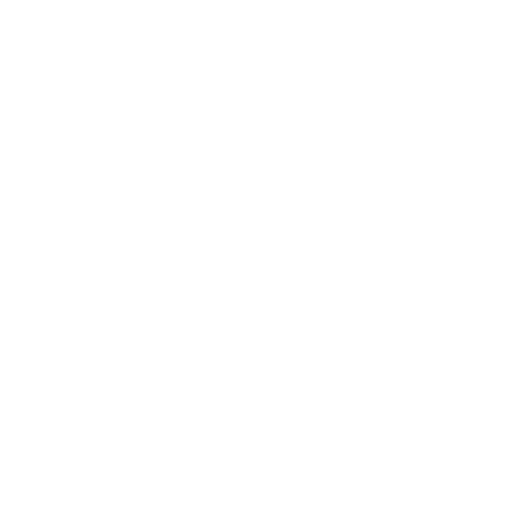
t = 0.00 s
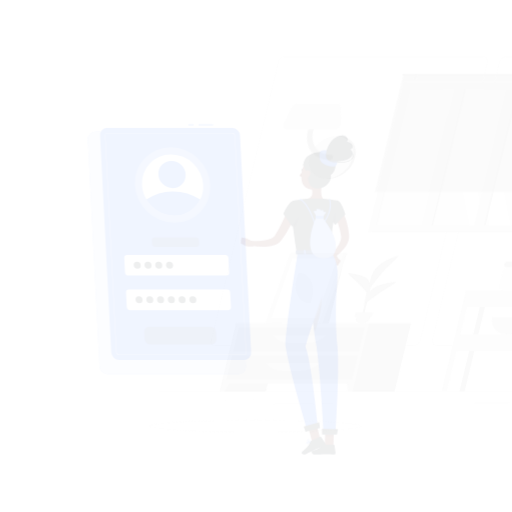
t = 0.15 s
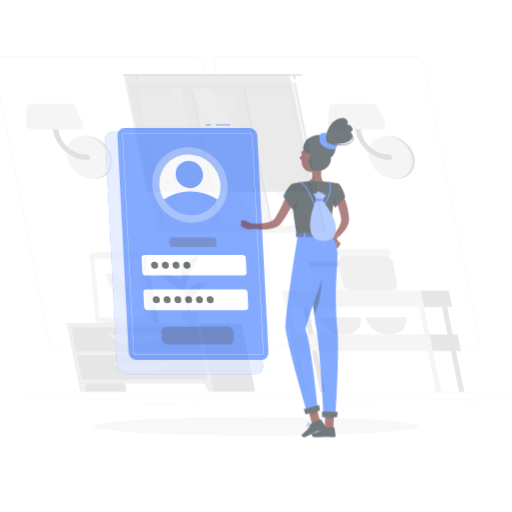
t = 0.45 s
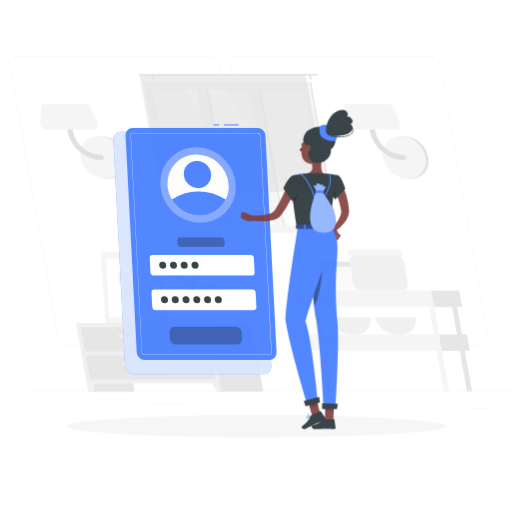
t = 0.60 s
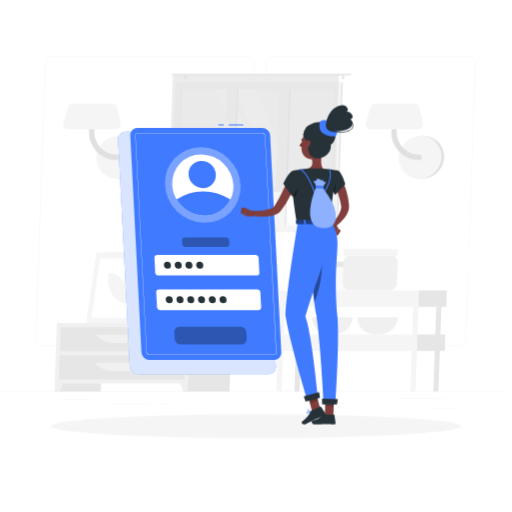
t = 0.80 s
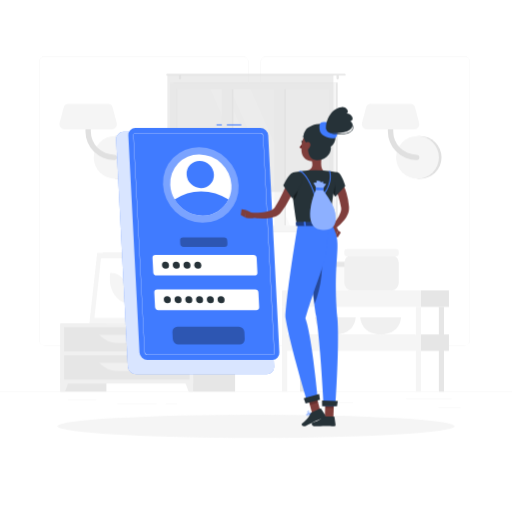
t = 1.00 s

The animated SVG that drew these frames (rendered in a browser with its animation timeline set to each time). Animation: 4 CSS @keyframes rules; one cycle of 1.00 s.

<svg class="animated" id="freepik_stories-login" xmlns="http://www.w3.org/2000/svg" viewBox="0 0 500 500" version="1.1" xmlns:xlink="http://www.w3.org/1999/xlink" xmlns:svgjs="http://svgjs.com/svgjs"><style>svg#freepik_stories-login:not(.animated) .animable {opacity: 0;}svg#freepik_stories-login.animated #freepik--background-complete--inject-65 {animation: 1s 1 forwards cubic-bezier(.36,-0.01,.5,1.38) lightSpeedRight;animation-delay: 0s;}svg#freepik_stories-login.animated #freepik--Shadow--inject-65 {animation: 1s 1 forwards cubic-bezier(.36,-0.01,.5,1.38) zoomIn;animation-delay: 0s;}svg#freepik_stories-login.animated #freepik--Login--inject-65 {animation: 1s 1 forwards cubic-bezier(.36,-0.01,.5,1.38) slideLeft;animation-delay: 0s;}svg#freepik_stories-login.animated #freepik--Character--inject-65 {animation: 1s 1 forwards cubic-bezier(.36,-0.01,.5,1.38) slideUp;animation-delay: 0s;}            @keyframes lightSpeedRight {              from {                transform: translate3d(50%, 0, 0) skewX(-20deg);                opacity: 0;              }              60% {                transform: skewX(10deg);                opacity: 1;              }              80% {                transform: skewX(-2deg);              }              to {                opacity: 1;                transform: translate3d(0, 0, 0);              }            }                    @keyframes zoomIn {                0% {                    opacity: 0;                    transform: scale(0.5);                }                100% {                    opacity: 1;                    transform: scale(1);                }            }                    @keyframes slideLeft {                0% {                    opacity: 0;                    transform: translateX(-30px);                }                100% {                    opacity: 1;                    transform: translateX(0);                }            }                    @keyframes slideUp {                0% {                    opacity: 0;                    transform: translateY(30px);                }                100% {                    opacity: 1;                    transform: inherit;                }            }        </style><g id="freepik--background-complete--inject-65" class="animable" style="transform-origin: 250px 226.87px;"><rect y="382.4" width="500" height="0.25" style="fill: rgb(235, 235, 235); transform-origin: 250px 382.525px;" id="elqw1n5pb4368" class="animable"></rect><rect x="428.22" y="398.49" width="21.68" height="0.25" style="fill: rgb(235, 235, 235); transform-origin: 439.06px 398.615px;" id="eli3zgngyhjd" class="animable"></rect><rect x="310.56" y="393.31" width="34.11" height="0.25" style="fill: rgb(235, 235, 235); transform-origin: 327.615px 393.435px;" id="el3bb0f9y34hy" class="animable"></rect><rect x="396.59" y="389.21" width="44.53" height="0.25" style="fill: rgb(235, 235, 235); transform-origin: 418.855px 389.335px;" id="elqdyh0jkvuf" class="animable"></rect><rect x="161.88" y="394.25" width="11.14" height="0.25" style="fill: rgb(235, 235, 235); transform-origin: 167.45px 394.375px;" id="eleogeettcwr" class="animable"></rect><rect x="114.58" y="394.25" width="38.39" height="0.25" style="fill: rgb(235, 235, 235); transform-origin: 133.775px 394.375px;" id="elrgeil92r82" class="animable"></rect><rect x="66.31" y="390.03" width="27.7" height="0.25" style="fill: rgb(235, 235, 235); transform-origin: 80.16px 390.155px;" id="el0bsl66q7zeuh" class="animable"></rect><path d="M237,337.8H43.91a5.71,5.71,0,0,1-5.7-5.71V60.66A5.71,5.71,0,0,1,43.91,55H237a5.71,5.71,0,0,1,5.71,5.71V332.09A5.71,5.71,0,0,1,237,337.8ZM43.91,55.2a5.46,5.46,0,0,0-5.45,5.46V332.09a5.46,5.46,0,0,0,5.45,5.46H237a5.47,5.47,0,0,0,5.46-5.46V60.66A5.47,5.47,0,0,0,237,55.2Z" style="fill: rgb(235, 235, 235); transform-origin: 140.46px 196.4px;" id="el3doffidsj4k" class="animable"></path><path d="M453.31,337.8H260.21a5.72,5.72,0,0,1-5.71-5.71V60.66A5.72,5.72,0,0,1,260.21,55h193.1A5.71,5.71,0,0,1,459,60.66V332.09A5.71,5.71,0,0,1,453.31,337.8ZM260.21,55.2a5.47,5.47,0,0,0-5.46,5.46V332.09a5.47,5.47,0,0,0,5.46,5.46h193.1a5.47,5.47,0,0,0,5.46-5.46V60.66a5.47,5.47,0,0,0-5.46-5.46Z" style="fill: rgb(235, 235, 235); transform-origin: 356.75px 196.4px;" id="el082eta8i22e9" class="animable"></path><path d="M115,174.63a20.91,20.91,0,0,0,0-41.82h-2.57v41.82Z" style="fill: rgb(224, 224, 224); transform-origin: 124.17px 153.72px;" id="eltnt6t3l2a5" class="animable"></path><circle cx="112.41" cy="153.72" r="20.91" style="fill: rgb(245, 245, 245); transform-origin: 112.41px 153.72px;" id="eldpp2znk29ne" class="animable"></circle><path d="M111.45,156.34a28,28,0,0,1-28-28V111.63a2.63,2.63,0,0,1,5.26,0v16.72a22.76,22.76,0,0,0,22.73,22.74,2.63,2.63,0,1,1,0,5.25Z" style="fill: rgb(224, 224, 224); transform-origin: 98.841px 132.674px;" id="elgerpatq53mv" class="animable"></path><path d="M62.83,126.35h46.52a4.86,4.86,0,0,0,4.7-6.1L110,105a4.86,4.86,0,0,0-4.69-3.62H66.87a4.87,4.87,0,0,0-4.7,3.62l-4,15.23A4.85,4.85,0,0,0,62.83,126.35Z" style="fill: rgb(245, 245, 245); transform-origin: 86.1058px 113.865px;" id="elu2yx5pph3iq" class="animable"></path><path d="M410.28,174.63a20.91,20.91,0,1,0,0-41.82h-2.57v41.82Z" style="fill: rgb(224, 224, 224); transform-origin: 419.45px 153.72px;" id="elvk8ix50n1f" class="animable"></path><circle cx="407.71" cy="153.72" r="20.91" style="fill: rgb(245, 245, 245); transform-origin: 407.71px 153.72px;" id="el2ku62ve6879" class="animable"></circle><path d="M406.75,156.34a28,28,0,0,1-28-28V111.63a2.63,2.63,0,0,1,5.26,0v16.72a22.76,22.76,0,0,0,22.73,22.74,2.63,2.63,0,1,1,0,5.25Z" style="fill: rgb(224, 224, 224); transform-origin: 394.141px 132.672px;" id="el0b03j0sd4xl6" class="animable"></path><path d="M358.13,126.35h46.52a4.86,4.86,0,0,0,4.7-6.1l-4-15.23a4.86,4.86,0,0,0-4.69-3.62H362.17a4.87,4.87,0,0,0-4.7,3.62l-4,15.23A4.85,4.85,0,0,0,358.13,126.35Z" style="fill: rgb(245, 245, 245); transform-origin: 381.408px 113.875px;" id="elwx7pgfwdyo" class="animable"></path><g id="elxwwquvsf4dm"><rect x="133.98" y="256.92" width="15.21" height="58.93" style="fill: rgb(230, 230, 230); transform-origin: 141.585px 286.385px; transform: rotate(180deg);" class="animable"></rect></g><polygon points="92.75 315.85 143.22 315.85 150.84 246.88 100.37 246.88 92.75 315.85" style="fill: rgb(240, 240, 240); transform-origin: 121.795px 281.365px;" id="elle8fz51fx2" class="animable"></polygon><polygon points="87.28 315.85 139.42 315.85 147.04 246.88 94.91 246.88 87.28 315.85" style="fill: rgb(245, 245, 245); transform-origin: 117.16px 281.365px;" id="el7s2zvnmsij9" class="animable"></polygon><polygon points="135.65 310.42 142.07 252.32 98.67 252.32 92.25 310.42 135.65 310.42" style="fill: rgb(255, 255, 255); transform-origin: 117.16px 281.37px;" id="elj5fx7hpu6g" class="animable"></polygon><path d="M126.69,296.33,127,294c1.61-14.58-7.49-27.57-19.31-27.57h0l-.27,2.37c-1.61,14.57,7.49,27.56,19.32,27.56Z" style="fill: rgb(245, 245, 245); transform-origin: 117.21px 281.395px;" id="el2zpysirvxq4" class="animable"></path><g id="elv9j59vlpstd"><rect x="59.08" y="315.85" width="44.84" height="66.55" style="fill: rgb(230, 230, 230); transform-origin: 81.5px 349.125px; transform: rotate(180deg);" class="animable"></rect></g><polygon points="63.59 382.4 59.08 382.4 59.08 369.57 68.32 369.57 63.59 382.4" style="fill: rgb(240, 240, 240); transform-origin: 63.7px 375.985px;" id="el0p1ikf2944oe" class="animable"></polygon><g id="elndak8mq3h9"><rect x="184.75" y="315.85" width="44.84" height="66.55" style="fill: rgb(230, 230, 230); transform-origin: 207.17px 349.125px; transform: rotate(180deg);" class="animable"></rect></g><g id="el6xf5i17rstr"><rect x="59.08" y="315.85" width="129.61" height="58.67" style="fill: rgb(240, 240, 240); transform-origin: 123.885px 345.185px; transform: rotate(180deg);" class="animable"></rect></g><polygon points="184.18 382.4 188.69 382.4 188.69 369.57 179.45 369.57 184.18 382.4" style="fill: rgb(240, 240, 240); transform-origin: 184.07px 375.985px;" id="eljg6qpfhcerd" class="animable"></polygon><g id="el1ntns8ocbqo"><rect x="62.58" y="319.52" width="122.61" height="23.68" style="fill: rgb(230, 230, 230); transform-origin: 123.885px 331.36px; transform: rotate(180deg);" class="animable"></rect></g><path d="M115.71,335h16.35a25.84,25.84,0,0,0,18.78-8.08H96.93A25.87,25.87,0,0,0,115.71,335Z" style="fill: rgb(240, 240, 240); transform-origin: 123.885px 330.96px;" id="elyvwivuknt" class="animable"></path><g id="el4zowf8vb0rk"><rect x="62.58" y="347.02" width="122.61" height="23.68" style="fill: rgb(230, 230, 230); transform-origin: 123.885px 358.86px; transform: rotate(180deg);" class="animable"></rect></g><path d="M115.71,362.46h16.35a25.84,25.84,0,0,0,18.78-8.08H96.93A25.87,25.87,0,0,0,115.71,362.46Z" style="fill: rgb(240, 240, 240); transform-origin: 123.885px 358.42px;" id="el21imfglecw5" class="animable"></path><path d="M180.48,313.14h1.16c0-2.39,0-8.44.12-22.31.21-25.15.61-26.68.61-26.68l-2.76,11.61C177.86,288.61,180.12,301.53,180.48,313.14Z" style="fill: rgb(230, 230, 230); transform-origin: 180.662px 288.645px;" id="elak8vp4auv6" class="animable"></path><path d="M178.19,274c-4-4.73-12.45-6.11-21.13-7.29-3.41-.46,8.95,7.33,15,12.86,4.7,4.3,7.7,5.49,9,9.77C181.72,284,181.61,278.11,178.19,274Z" style="fill: rgb(230, 230, 230); transform-origin: 168.927px 278.015px;" id="elb1ofb1bp4qm" class="animable"></path><path d="M183.46,282.48c4-4.73,12.45-6.1,21.13-7.28,3.41-.46-9,7.33-15,12.86-4.7,4.3-7.7,5.49-9,9.77C179.93,292.49,180,286.56,183.46,282.48Z" style="fill: rgb(230, 230, 230); transform-origin: 192.719px 286.505px;" id="elmg6fuwmzkk" class="animable"></path><path d="M181.76,263c3-5.66,10.46-11,18.87-13,3.3-.79-7.65,10.44-11.81,17.69-3.23,5.62-7.51,12.24-8.18,17C179.64,275.31,178.78,268.69,181.76,263Z" style="fill: rgb(230, 230, 230); transform-origin: 190.473px 267.325px;" id="ell6320m5wy4" class="animable"></path><path d="M181.4,315.85h0c-3.54,0-6.47-1.77-6.68-4.05l-.59-3.88h14.55l-.6,3.88C187.88,314.08,185,315.85,181.4,315.85Z" style="fill: rgb(240, 240, 240); transform-origin: 181.405px 311.885px;" id="elfqhl4ryb0a" class="animable"></path><polygon points="189.62 309.41 173.19 309.41 172.72 305.08 190.09 305.08 189.62 309.41" style="fill: rgb(240, 240, 240); transform-origin: 181.405px 307.245px;" id="el4g1fwyiwrot" class="animable"></polygon><g id="elzzz6h8k3c1"><rect x="169.54" y="80.59" width="160.21" height="146.13" style="fill: rgb(230, 230, 230); transform-origin: 249.645px 153.655px; transform: rotate(180deg);" class="animable"></rect></g><g id="el3pvg2yef3v2"><rect x="165.93" y="80.59" width="162.24" height="146.13" style="fill: rgb(245, 245, 245); transform-origin: 247.05px 153.655px; transform: rotate(180deg);" class="animable"></rect></g><g id="el232rxcd3ozn"><rect x="180.54" y="79.01" width="133.04" height="149.3" style="fill: rgb(250, 250, 250); transform-origin: 247.06px 153.66px; transform: rotate(90deg);" class="animable"></rect></g><polygon points="303.39 220.18 244.63 87.14 224.67 87.14 283.43 220.18 303.39 220.18" style="fill: rgb(255, 255, 255); transform-origin: 264.03px 153.66px;" id="elvvd3xdbt2z" class="animable"></polygon><polygon points="277.77 220.18 219.01 87.14 205.27 87.14 264.03 220.18 277.77 220.18" style="fill: rgb(255, 255, 255); transform-origin: 241.52px 153.66px;" id="el98egtexrpti" class="animable"></polygon><g id="elu4lnon5rkjk"><rect x="157.46" y="149.8" width="133.04" height="7.72" style="fill: rgb(230, 230, 230); transform-origin: 223.98px 153.66px; transform: rotate(90deg);" class="animable"></rect></g><g id="elewekvksi03l"><rect x="208.78" y="149.8" width="133.04" height="7.72" style="fill: rgb(230, 230, 230); transform-origin: 275.3px 153.66px; transform: rotate(90deg);" class="animable"></rect></g><g id="el8bg3ewqe8u5"><rect x="150.54" y="148.42" width="142.06" height="9.76" style="fill: rgb(245, 245, 245); transform-origin: 221.57px 153.3px; transform: rotate(90deg);" class="animable"></rect></g><g id="elfzjfidml4c"><rect x="201.86" y="148.42" width="142.06" height="9.76" style="fill: rgb(245, 245, 245); transform-origin: 272.89px 153.3px; transform: rotate(90deg);" class="animable"></rect></g><g id="elt6lie49u5ah"><rect x="106.23" y="153.31" width="133.04" height="0.69" style="fill: rgb(230, 230, 230); transform-origin: 172.75px 153.655px; transform: rotate(90deg);" class="animable"></rect></g><path d="M163.22,72.17H336.78a.85.85,0,0,1,.84.84h0a.84.84,0,0,1-.84.83H163.22a.84.84,0,0,1-.84-.83h0A.85.85,0,0,1,163.22,72.17Z" style="fill: rgb(230, 230, 230); transform-origin: 250px 73.005px;" id="elophelhqjz" class="animable"></path><path d="M329.75,77.68h0a1.13,1.13,0,0,0,1.12-1.13V74.13A1.12,1.12,0,0,0,329.75,73h0a1.13,1.13,0,0,0-1.13,1.12v2.42A1.14,1.14,0,0,0,329.75,77.68Z" style="fill: rgb(230, 230, 230); transform-origin: 329.745px 75.34px;" id="el9cczalr6yv" class="animable"></path><path d="M175.8,77.68h0a1.14,1.14,0,0,0,1.13-1.13V74.13A1.13,1.13,0,0,0,175.8,73h0a1.12,1.12,0,0,0-1.12,1.12v2.42A1.13,1.13,0,0,0,175.8,77.68Z" style="fill: rgb(230, 230, 230); transform-origin: 175.805px 75.34px;" id="el6hdqak11e1u" class="animable"></path><g id="elkj31jegw5m"><rect x="163.48" y="73.01" width="162.13" height="114.44" style="fill: rgb(224, 224, 224); opacity: 0.6; transform-origin: 244.545px 130.23px; transform: rotate(180deg);" class="animable"></rect></g><rect x="306.95" y="259.97" width="38.72" height="23.7" rx="5.38" style="fill: rgb(250, 250, 250); transform-origin: 326.31px 271.82px;" id="eli5u0kr211e8" class="animable"></rect><rect x="306.95" y="255.59" width="38.72" height="5.08" rx="1.81" style="fill: rgb(230, 230, 230); transform-origin: 326.31px 258.13px;" id="eleud76z27tz" class="animable"></rect><path d="M307.52,310s.51,16.67,19.93,16.67S347.38,310,347.38,310Z" style="fill: rgb(240, 240, 240); transform-origin: 327.45px 318.335px;" id="el72nmt5alh08" class="animable"></path><path d="M351.8,310s.51,16.67,19.93,16.67S391.66,310,391.66,310Z" style="fill: rgb(240, 240, 240); transform-origin: 371.73px 318.335px;" id="el9mbig7gskng" class="animable"></path><rect x="336.24" y="249.24" width="53.2" height="34.44" rx="7.4" style="fill: rgb(240, 240, 240); transform-origin: 362.84px 266.46px;" id="elb58u5n6jhum" class="animable"></rect><rect x="336.24" y="243.22" width="53.2" height="6.98" rx="2.48" style="fill: rgb(245, 245, 245); transform-origin: 362.84px 246.71px;" id="elzxc2w9hc0m" class="animable"></rect><g id="el8dsb8lnf7gi"><rect x="292.9" y="299.75" width="5.04" height="82.64" style="fill: rgb(230, 230, 230); transform-origin: 295.42px 341.07px; transform: rotate(180deg);" class="animable"></rect></g><rect x="411.13" y="283.67" width="27.29" height="16.08" style="fill: rgb(230, 230, 230); transform-origin: 424.775px 291.71px;" id="elx00i6u9xwhp" class="animable"></rect><g id="elavvixrp7u1q"><rect x="275.45" y="283.67" width="135.68" height="16.08" style="fill: rgb(245, 245, 245); transform-origin: 343.29px 291.71px; transform: rotate(180deg);" class="animable"></rect></g><rect x="411.13" y="326.62" width="27.29" height="16.08" style="fill: rgb(230, 230, 230); transform-origin: 424.775px 334.66px;" id="eldmgf2hlsh7v" class="animable"></rect><g id="elx78sh1sdcq"><rect x="275.45" y="326.62" width="135.68" height="16.08" style="fill: rgb(245, 245, 245); transform-origin: 343.29px 334.66px; transform: rotate(180deg);" class="animable"></rect></g><g id="elcw0c82bsube"><rect x="428.58" y="299.75" width="5.04" height="82.64" style="fill: rgb(230, 230, 230); transform-origin: 431.1px 341.07px; transform: rotate(180deg);" class="animable"></rect></g><g id="eldus01ldk8wo"><rect x="406.09" y="299.75" width="5.04" height="82.64" style="fill: rgb(245, 245, 245); transform-origin: 408.61px 341.07px; transform: rotate(180deg);" class="animable"></rect></g><g id="eldodz08qzyrv"><rect x="275.45" y="299.75" width="5.04" height="82.64" style="fill: rgb(245, 245, 245); transform-origin: 277.97px 341.07px; transform: rotate(180deg);" class="animable"></rect></g></g><g id="freepik--Shadow--inject-65" class="animable" style="transform-origin: 250px 416.24px;"><ellipse id="freepik--path--inject-65" cx="250" cy="416.24" rx="193.89" ry="11.32" style="fill: rgb(245, 245, 245); transform-origin: 250px 416.24px;" class="animable"></ellipse></g><g id="freepik--Login--inject-65" class="animable" style="transform-origin: 193.11px 243.48px;"><path d="M260.41,365.5H132.84a8.13,8.13,0,0,1-8-7.64L113.4,136.31a7.17,7.17,0,0,1,7.24-7.63H248.21a8.12,8.12,0,0,1,8,7.63l11.42,221.55A7.18,7.18,0,0,1,260.41,365.5Z" style="fill: rgb(64, 123, 255); transform-origin: 190.515px 247.09px;" id="elt7n96hzc3km" class="animable"></path><g id="eloytlux1f9wc"><path d="M260.41,365.5H132.84a8.13,8.13,0,0,1-8-7.64L113.4,136.31a7.17,7.17,0,0,1,7.24-7.63H248.21a8.12,8.12,0,0,1,8,7.63l11.42,221.55A7.18,7.18,0,0,1,260.41,365.5Z" style="fill: rgb(255, 255, 255); opacity: 0.8; transform-origin: 190.515px 247.09px;" class="animable"></path></g><rect x="221.51" y="121.46" width="14.11" height="1" style="fill: rgb(64, 123, 255); transform-origin: 228.565px 121.96px;" id="elwuzujbxbu9k" class="animable"></rect><rect x="211.45" y="121.46" width="5.17" height="1" style="fill: rgb(64, 123, 255); transform-origin: 214.035px 121.96px;" id="elxscboz28jhh" class="animable"></rect><path d="M265.9,351.44h-122a7.77,7.77,0,0,1-7.68-7.29l-10.92-211.9a6.86,6.86,0,0,1,6.93-7.3h122a7.77,7.77,0,0,1,7.67,7.3l10.92,211.9A6.85,6.85,0,0,1,265.9,351.44Z" style="fill: rgb(64, 123, 255); transform-origin: 199.06px 238.195px;" id="el5hybeid5gqc" class="animable"></path><path d="M265.9,346.57h-122a2.92,2.92,0,0,1-2.81-2.68L130.16,132a2,2,0,0,1,.54-1.55,2,2,0,0,1,1.52-.62h122a2.92,2.92,0,0,1,2.8,2.68L268,344.4a2,2,0,0,1-2.05,2.17ZM132.22,130.08a1.79,1.79,0,0,0-1.34.54,1.84,1.84,0,0,0-.47,1.37l10.92,211.89a2.67,2.67,0,0,0,2.56,2.44h122a1.74,1.74,0,0,0,1.33-.54,1.76,1.76,0,0,0,.47-1.37L256.78,132.52a2.66,2.66,0,0,0-2.55-2.44Z" style="fill: rgb(255, 255, 255); transform-origin: 199.08px 238.2px;" id="eli78gfxw76l" class="animable"></path><g id="elv6gx8r3t559"><ellipse cx="196.09" cy="180.61" rx="36" ry="37.9" style="fill: rgb(255, 255, 255); opacity: 0.3; transform-origin: 196.09px 180.61px; transform: rotate(-45.74deg);" class="animable"></ellipse></g><path d="M226,180.61a28.71,28.71,0,0,1-2.87,14.24,28.07,28.07,0,0,1-25.47,15.65,31.75,31.75,0,0,1-27.08-15.65,30.78,30.78,0,0,1-4.34-14.24,28.09,28.09,0,0,1,28.34-29.88A31.81,31.81,0,0,1,226,180.61Z" style="fill: rgb(255, 255, 255); transform-origin: 196.115px 180.615px;" id="eldedoies2zww" class="animable"></path><path d="M223.1,194.85a28.07,28.07,0,0,1-25.47,15.65,31.75,31.75,0,0,1-27.08-15.65,45.16,45.16,0,0,1,25.86-8A49.14,49.14,0,0,1,223.1,194.85Z" style="fill: rgb(64, 123, 255); transform-origin: 196.825px 198.676px;" id="el3n3k5h57i9g" class="animable"></path><g id="ela1ddtu4gcgs"><ellipse cx="195.56" cy="170.39" rx="12.97" ry="13.66" style="fill: rgb(64, 123, 255); transform-origin: 195.56px 170.39px; transform: rotate(-45.74deg);" class="animable"></ellipse></g><path d="M248.41,269H152.88a3.29,3.29,0,0,1-3.25-3.09l-.72-14a2.9,2.9,0,0,1,2.93-3.08h95.53a3.29,3.29,0,0,1,3.25,3.08l.72,14A2.9,2.9,0,0,1,248.41,269Z" style="fill: rgb(255, 255, 255); transform-origin: 200.125px 258.915px;" id="elstrtnmuryrf" class="animable"></path><g id="els7n41mgz1ui"><path d="M219.16,241.1h-39.9A3.29,3.29,0,0,1,176,238l-.15-3a2.9,2.9,0,0,1,2.93-3.09h39.89a3.29,3.29,0,0,1,3.25,3.09l.16,3A2.92,2.92,0,0,1,219.16,241.1Z" style="opacity: 0.3; transform-origin: 198.965px 236.505px;" class="animable"></path></g><g id="elcdjz5hjj3n"><path d="M234,336.31H174.23a5.61,5.61,0,0,1-5.53-5.26l-.35-6.9a5,5,0,0,1,5-5.26H233.1a5.61,5.61,0,0,1,5.53,5.26l.35,6.9A5,5,0,0,1,234,336.31Z" style="opacity: 0.3; transform-origin: 203.665px 327.6px;" class="animable"></path></g><path d="M250.16,302.86H154.62a3.3,3.3,0,0,1-3.25-3.09l-.72-14a2.91,2.91,0,0,1,2.93-3.09h95.53a3.29,3.29,0,0,1,3.25,3.09l.73,14A2.92,2.92,0,0,1,250.16,302.86Z" style="fill: rgb(255, 255, 255); transform-origin: 201.87px 292.77px;" id="el27p8ggjt5pv" class="animable"></path><path d="M165,258.91a3.22,3.22,0,0,1-3.25,3.42,3.64,3.64,0,0,1-3.59-3.42,3.21,3.21,0,0,1,3.24-3.42A3.65,3.65,0,0,1,165,258.91Z" style="fill: rgb(38, 50, 56); transform-origin: 161.58px 258.91px;" id="elw6sa0yz39p" class="animable"></path><path d="M175.53,258.91a3.21,3.21,0,0,1-3.24,3.42,3.63,3.63,0,0,1-3.59-3.42,3.21,3.21,0,0,1,3.24-3.42A3.63,3.63,0,0,1,175.53,258.91Z" style="fill: rgb(38, 50, 56); transform-origin: 172.115px 258.91px;" id="ele55ydgj9iji" class="animable"></path><path d="M186,258.91a3.21,3.21,0,0,1-3.24,3.42,3.65,3.65,0,0,1-3.6-3.42,3.22,3.22,0,0,1,3.25-3.42A3.64,3.64,0,0,1,186,258.91Z" style="fill: rgb(38, 50, 56); transform-origin: 182.58px 258.91px;" id="elfdd7ggrz9qq" class="animable"></path><path d="M196.55,258.91a3.22,3.22,0,0,1-3.24,3.42,3.65,3.65,0,0,1-3.6-3.42,3.22,3.22,0,0,1,3.24-3.42A3.65,3.65,0,0,1,196.55,258.91Z" style="fill: rgb(38, 50, 56); transform-origin: 193.13px 258.91px;" id="elgfnyyadijwo" class="animable"></path><path d="M166.77,292.75a3.21,3.21,0,0,1-3.24,3.42,3.65,3.65,0,0,1-3.6-3.42,3.22,3.22,0,0,1,3.25-3.42A3.64,3.64,0,0,1,166.77,292.75Z" style="fill: rgb(38, 50, 56); transform-origin: 163.35px 292.75px;" id="elg7l74qv7i8j" class="animable"></path><path d="M177.28,292.75a3.22,3.22,0,0,1-3.24,3.42,3.65,3.65,0,0,1-3.6-3.42,3.21,3.21,0,0,1,3.24-3.42A3.65,3.65,0,0,1,177.28,292.75Z" style="fill: rgb(38, 50, 56); transform-origin: 173.86px 292.75px;" id="el7n659ht98lq" class="animable"></path><path d="M187.79,292.75a3.22,3.22,0,0,1-3.25,3.42,3.63,3.63,0,0,1-3.59-3.42,3.21,3.21,0,0,1,3.24-3.42A3.65,3.65,0,0,1,187.79,292.75Z" style="fill: rgb(38, 50, 56); transform-origin: 184.37px 292.75px;" id="elbp3uczx4l25" class="animable"></path><path d="M198.29,292.75a3.21,3.21,0,0,1-3.24,3.42,3.65,3.65,0,0,1-3.6-3.42,3.22,3.22,0,0,1,3.25-3.42A3.63,3.63,0,0,1,198.29,292.75Z" style="fill: rgb(38, 50, 56); transform-origin: 194.87px 292.75px;" id="el7zdn55kuj8l" class="animable"></path><path d="M208.8,292.75a3.21,3.21,0,0,1-3.24,3.42,3.65,3.65,0,0,1-3.6-3.42,3.22,3.22,0,0,1,3.24-3.42A3.65,3.65,0,0,1,208.8,292.75Z" style="fill: rgb(38, 50, 56); transform-origin: 205.38px 292.75px;" id="el3cntgz6yu9" class="animable"></path><path d="M219.31,292.75a3.22,3.22,0,0,1-3.25,3.42,3.64,3.64,0,0,1-3.59-3.42,3.21,3.21,0,0,1,3.24-3.42A3.65,3.65,0,0,1,219.31,292.75Z" style="fill: rgb(38, 50, 56); transform-origin: 215.89px 292.75px;" id="ela1szcbl4eyq" class="animable"></path></g><g id="freepik--Character--inject-65" class="animable" style="transform-origin: 290.067px 260.484px;"><path d="M333,176.62c.25.38.38.58.54.85l.45.74c.29.5.55,1,.8,1.49.5,1,1,2,1.4,3a55.2,55.2,0,0,1,2.16,6.09,63.77,63.77,0,0,1,2.38,12.54l.07.79a4.59,4.59,0,0,1,0,.48l0,.53a12.79,12.79,0,0,1-.12,2.08,17.14,17.14,0,0,1-1,3.73,25.81,25.81,0,0,1-3.46,6,42.89,42.89,0,0,1-9.31,8.81l-2.76-3.23a57.35,57.35,0,0,0,6.64-9.19,21,21,0,0,0,2-4.72,9.53,9.53,0,0,0,.33-2.14,4.69,4.69,0,0,0,0-.93l0-.21a1.3,1.3,0,0,0,0-.28l-.12-.7a79.26,79.26,0,0,0-2.72-11c-.58-1.79-1.29-3.52-2-5.21-.35-.85-.75-1.68-1.15-2.48l-.62-1.18-.31-.55-.26-.44Z" style="fill: rgb(128, 62, 60); transform-origin: 332.478px 200.185px;" id="elmqu1whknso" class="animable"></path><path d="M323.7,223.77l3.62,7.65,2.87-6.47s-2.55-5.6-6-5.08Z" style="fill: rgb(127, 62, 59); transform-origin: 326.945px 225.628px;" id="elb0iaiohooku" class="animable"></path><polygon points="329.91 231.8 332.79 227.08 330.19 224.95 327.32 231.42 329.91 231.8" style="fill: rgb(127, 62, 59); transform-origin: 330.055px 228.375px;" id="elklei87chpka" class="animable"></polygon><path d="M313.63,408.22a10.27,10.27,0,0,0,2.22-.3.22.22,0,0,0,.15-.16.2.2,0,0,0-.09-.2c-.29-.19-2.83-1.83-3.81-1.39a.68.68,0,0,0-.39.56,1.13,1.13,0,0,0,.33,1A2.37,2.37,0,0,0,313.63,408.22Zm1.65-.59c-1.45.3-2.55.25-3-.14a.77.77,0,0,1-.21-.71c0-.17.1-.22.17-.25C312.78,406.29,314.25,407,315.28,407.63Z" style="fill: rgb(64, 123, 255); transform-origin: 313.848px 407.16px;" id="elksrkr6b5gwm" class="animable"></path><path d="M315.8,407.92l.1,0a.22.22,0,0,0,.1-.18c0-.1,0-2.51-.92-3.32a1.05,1.05,0,0,0-.84-.26.69.69,0,0,0-.67.55c-.19.95,1.33,2.75,2.13,3.21Zm-1.43-3.39a.61.61,0,0,1,.44.17,4.53,4.53,0,0,1,.78,2.64c-.8-.64-1.75-2-1.63-2.57,0-.09.07-.21.32-.24Z" style="fill: rgb(64, 123, 255); transform-origin: 314.777px 406.035px;" id="el81wn7jdzham" class="animable"></path><path d="M304.19,404.14a.21.21,0,0,0-.14-.34c-.41,0-4-.17-4.82.71l0,.06a.63.63,0,0,0-.09.62,1.11,1.11,0,0,0,.73.73c1.16.36,3.21-.95,4.33-1.76Zm-4.66.63c.45-.48,2.43-.61,3.91-.59-1.55,1.06-2.84,1.56-3.49,1.36a.72.72,0,0,1-.48-.48.27.27,0,0,1,0-.25Z" style="fill: rgb(64, 123, 255); transform-origin: 301.666px 404.884px;" id="ele9dms66pkif" class="animable"></path><path d="M304.19,404.14l0,0a.23.23,0,0,0,0-.2c-.05-.08-1.17-2-2.49-2.4a1.45,1.45,0,0,0-1.14.14c-.48.28-.51.61-.45.82.26.93,2.81,1.75,3.91,1.74A.2.2,0,0,0,304.19,404.14Zm-3.59-2a.84.84,0,0,1,.19-.14,1,1,0,0,1,.84-.11c.87.23,1.68,1.35,2.05,1.9-1.19-.13-3-.86-3.15-1.42A.23.23,0,0,1,300.6,402.13Z" style="fill: rgb(64, 123, 255); transform-origin: 302.15px 402.861px;" id="el5qq0gowsc6g" class="animable"></path><path d="M315.2,147.33c-1,5-3.16,15.81.31,19.13,0,0-1.36,5-10.59,5-10.16,0-4.85-5-4.85-5,5.54-1.32,5.4-5.44,4.43-9.3Z" style="fill: rgb(127, 62, 59); transform-origin: 307.097px 159.395px;" id="el7opfrktocn4" class="animable"></path><path d="M298.28,135.61a.53.53,0,0,0,.17,0,.4.4,0,0,0,.18-.54,3.94,3.94,0,0,0-2.88-2.2.41.41,0,0,0-.44.35.4.4,0,0,0,.35.44h0a3.14,3.14,0,0,1,2.26,1.77A.4.4,0,0,0,298.28,135.61Z" style="fill: rgb(38, 50, 56); transform-origin: 296.991px 134.243px;" id="elpvmmin616pq" class="animable"></path><path d="M295.25,140a18.26,18.26,0,0,1-2.92,4,2.91,2.91,0,0,0,2.33.74Z" style="fill: rgb(99, 15, 15); transform-origin: 293.79px 142.382px;" id="elzrn9oe1c4ka" class="animable"></path><path d="M296,138.87c-.08.67-.51,1.17-.94,1.12s-.73-.64-.65-1.31.51-1.17,1-1.12S296.07,138.2,296,138.87Z" style="fill: rgb(38, 50, 56); transform-origin: 295.206px 138.775px;" id="elqahhwi63h7c" class="animable"></path><path d="M295.54,137.62,294,137S294.65,138.32,295.54,137.62Z" style="fill: rgb(38, 50, 56); transform-origin: 294.77px 137.412px;" id="elqvjohj9cw8e" class="animable"></path><polygon points="313.02 402.24 304.86 404.14 299.9 385.38 308.06 383.48 313.02 402.24" style="fill: rgb(127, 62, 59); transform-origin: 306.46px 393.81px;" id="eluc98johfxa" class="animable"></polygon><polygon points="325.54 407.72 317.17 407.72 317.82 388.33 326.2 388.33 325.54 407.72" style="fill: rgb(127, 62, 59); transform-origin: 321.685px 398.025px;" id="el9k8xtxal6md" class="animable"></polygon><path d="M316.5,406.75h9.41a.67.67,0,0,1,.67.58l1.07,7.44a1.34,1.34,0,0,1-1.34,1.49c-3.28-.05-4.86-.25-9-.25-2.55,0-6.27.27-9.78.27s-3.71-3.48-2.24-3.79c6.56-1.42,7.6-3.36,9.81-5.22A2.17,2.17,0,0,1,316.5,406.75Z" style="fill: rgb(38, 50, 56); transform-origin: 316.043px 411.515px;" id="elxkafoqusw6l" class="animable"></path><path d="M304.14,402.89l8.55-3.93a.66.66,0,0,1,.84.24l4.09,6.32a1.35,1.35,0,0,1-.6,1.91c-3,1.32-4.52,1.81-8.28,3.54-2.31,1.06-7,3.5-10.18,5s-4.82-1.61-3.62-2.51c5.37-4,6.91-6.87,8.14-9.48A2.14,2.14,0,0,1,304.14,402.89Z" style="fill: rgb(38, 50, 56); transform-origin: 306.176px 407.634px;" id="elulgfirnookr" class="animable"></path><g id="elv3n0si32cy"><polygon points="299.9 385.38 302.56 395.44 310.62 393.15 308.07 383.48 299.9 385.38" style="opacity: 0.2; transform-origin: 305.26px 389.46px;" class="animable"></polygon></g><g id="el1fx7iao7jv5"><polygon points="326.2 388.33 317.82 388.33 317.49 398.33 325.87 398.33 326.2 388.33" style="opacity: 0.2; transform-origin: 321.845px 393.33px;" class="animable"></polygon></g><path d="M330,168.36c3.48.77,7.2,13.28,7.2,13.28l-9.84,10.47s-8.17-11.76-6.5-16.08C322.55,171.52,325.85,167.46,330,168.36Z" style="fill: rgb(38, 50, 56); transform-origin: 328.917px 180.172px;" id="elcbjfmvn88aq" class="animable"></path><g id="elazx5y0l29z"><path d="M324.44,176.33c-1.76-1.61-2.95-1.13-3.76.15-.8,3.72,3.94,11.51,5.85,14.46C327.41,187.42,328.42,180,324.44,176.33Z" style="opacity: 0.4; transform-origin: 323.96px 183.124px;" class="animable"></path></g><path d="M285.91,168.61s-4,1.4,4,50.55h34c-.57-13.84-.59-22.38,6-50.8a100.28,100.28,0,0,0-14.45-1.9,107.4,107.4,0,0,0-15.44,0C293.43,167.07,285.91,168.61,285.91,168.61Z" style="fill: rgb(38, 50, 56); transform-origin: 307.41px 192.671px;" id="el0dmxydyldxuv" class="animable"></path><g id="eltf543n6gm6j"><path d="M285.6,187.47c.22,2.39.51,5.08.89,8.12,2.79-2.51,5.07-9.65,4.23-13.81A24.59,24.59,0,0,0,285.6,187.47Z" style="opacity: 0.4; transform-origin: 288.248px 188.685px;" class="animable"></path></g><path d="M289.24,180a148.06,148.06,0,0,1-6.19,13.55,83.26,83.26,0,0,1-8,13l-.64.79-.32.39c-.11.13-.2.25-.37.43a12.44,12.44,0,0,1-2,1.76,16.3,16.3,0,0,1-4.18,2.08,30.53,30.53,0,0,1-8,1.42,59.36,59.36,0,0,1-15.16-1.35l.55-4.2c2.3,0,4.71,0,7-.19a56.44,56.44,0,0,0,6.86-.76,27,27,0,0,0,6.14-1.72,9.17,9.17,0,0,0,2.21-1.34,4.57,4.57,0,0,0,.69-.72s.12-.16.2-.27l.23-.33.47-.66a99.14,99.14,0,0,0,6.69-12.11c2-4.25,4-8.66,5.83-13Z" style="fill: rgb(128, 62, 60); transform-origin: 266.81px 195.118px;" id="elud3a07dbqk" class="animable"></path><path d="M285.91,168.61c-4.17,1-9.29,12.44-9.29,12.44l8.64,12.7s11.51-14.49,10.14-18.91C294,170.23,291,167.37,285.91,168.61Z" style="fill: rgb(38, 50, 56); transform-origin: 286.067px 181.035px;" id="elsne2dg5clsl" class="animable"></path><path d="M247.33,208.51l-7.21-3.33-.72,7.17s6,1.77,9,0Z" style="fill: rgb(127, 62, 59); transform-origin: 243.9px 209.158px;" id="elhv11m0clzvr" class="animable"></path><polygon points="235.81 204.46 235.12 209.92 239.4 212.35 240.12 205.18 235.81 204.46" style="fill: rgb(127, 62, 59); transform-origin: 237.62px 208.405px;" id="elwlej9gkrmu" class="animable"></polygon><path d="M318.82,139.36c-1.53,8.17-2,11.67-6.68,15.38-7,5.58-16.75,1.92-17.69-6.54-.86-7.62,1.78-19.7,10.25-22A11.33,11.33,0,0,1,318.82,139.36Z" style="fill: rgb(127, 62, 59); transform-origin: 306.669px 141.599px;" id="el0wacpwo8m3s" class="animable"></path><path d="M300.87,141.08c-.47,4.17-.65,15,8.51,15.34,11.21.41,14.57-9.17,13.57-13,5.84-4.75,6.68-12.92.12-19.17s-21-2.76-25,3.33C293,135.13,300.87,141.08,300.87,141.08Z" style="fill: rgb(38, 50, 56); transform-origin: 312.017px 138.692px;" id="elnvro062yqa" class="animable"></path><path d="M312.1,126.68c-.54-4.4-.12-7.43,4-7.43s9.74,1.49,11.8,5.7,2.23,10.8-3.52,10.13S312.75,131.94,312.1,126.68Z" style="fill: rgb(64, 123, 255); transform-origin: 320.56px 127.189px;" id="elcni1m0jebjq" class="animable"></path><path d="M318.48,125.62c-1-5.24,3.69-20,15.08-21,5.28-.45,7.72,5.23,5,6.17,5-.06,8.2,6.55,3.54,7.54,3.68,2.36,2.77,7.2-2.48,9.58C335.71,129.71,319.83,132.88,318.48,125.62Z" style="fill: rgb(38, 50, 56); transform-origin: 331.357px 117.383px;" id="el79ei1wb0dj2" class="animable"></path><path d="M330.65,131.25c-3.67,0-7.5-.54-9.88-2.13a4.89,4.89,0,0,1-2.35-3.8.26.26,0,0,1,.23-.27.24.24,0,0,1,.27.23,4.46,4.46,0,0,0,2.13,3.43c4.53,3,15,2,18.26,1,2.82-.92,4.73-2.71,5.11-4.77a4.14,4.14,0,0,0-1.67-4,.24.24,0,0,1,0-.35.25.25,0,0,1,.35,0,4.66,4.66,0,0,1,1.85,4.53c-.41,2.25-2.44,4.17-5.44,5.15A32.69,32.69,0,0,1,330.65,131.25Z" style="fill: rgb(38, 50, 56); transform-origin: 331.717px 125.89px;" id="elb0lnr2on0jj" class="animable"></path><path d="M298.32,140a6.15,6.15,0,0,0-1.07,4.51c.33,2.1,2.37,2.24,3.85.9s2.77-3.76,1.68-5.5A2.62,2.62,0,0,0,298.32,140Z" style="fill: rgb(127, 62, 59); transform-origin: 300.182px 142.494px;" id="elutcr3s01tz" class="animable"></path><path d="M298.89,219.16s4.86,57.49,9.91,89.89c4.07,26.17,7.29,87.34,7.29,87.34h11.42s4.06-59.34,2-85.22c-5.23-65.5,6.44-70.84-5.57-92Z" style="fill: rgb(64, 123, 255); transform-origin: 314.492px 307.775px;" id="elky0dcxvcgn" class="animable"></path><g id="el4fr7kyv0zy9"><path d="M313.27,240.89a55.8,55.8,0,0,0-10.79,16.28c1.33,12.92,2.91,27.26,4.59,39.82A110.38,110.38,0,0,0,313.27,240.89Z" style="opacity: 0.4; transform-origin: 308.482px 268.94px;" class="animable"></path></g><path d="M290.9,218.8s-10.55,62.79-12.21,91.09c4.14,26.17,21.08,81.49,21.08,81.49l10.39-3.77s-5.75-60.32-12-76.83c14.07-47.37,24.41-59.35,21.4-91.62C312.35,219.16,290.9,218.8,290.9,218.8Z" style="fill: rgb(64, 123, 255); transform-origin: 299.387px 305.09px;" id="elygbuitxqbvl" class="animable"></path><polygon points="298.38 394.14 312.42 390.33 311.62 384.73 296.59 388.8 298.38 394.14" style="fill: rgb(38, 50, 56); transform-origin: 304.505px 389.435px;" id="el7nipwopra1o" class="animable"></polygon><polygon points="314.52 396.62 329.07 396.62 329.83 391.52 314.44 391 314.52 396.62" style="fill: rgb(38, 50, 56); transform-origin: 322.135px 393.81px;" id="eln1mfrc2wikn" class="animable"></polygon><path d="M324.44,217.16l1.53,3.05c.12.24-.16.48-.55.48H289.74c-.3,0-.56-.15-.58-.35l-.31-3c0-.21.25-.39.58-.39h34.45A.63.63,0,0,1,324.44,217.16Z" style="fill: rgb(64, 123, 255); transform-origin: 307.424px 218.817px;" id="el4njc8gjkh7f" class="animable"></path><g id="el2ucix7tlt0s"><path d="M324.44,217.16l1.53,3.05c.12.24-.16.48-.55.48H289.74c-.3,0-.56-.15-.58-.35l-.31-3c0-.21.25-.39.58-.39h34.45A.63.63,0,0,1,324.44,217.16Z" style="opacity: 0.5; transform-origin: 307.424px 218.817px;" class="animable"></path></g><path d="M319.81,221h.92c.19,0,.33-.1.32-.21l-.44-4c0-.12-.17-.21-.35-.21h-.93c-.18,0-.32.09-.31.21l.43,4C319.47,220.92,319.63,221,319.81,221Z" style="fill: rgb(64, 123, 255); transform-origin: 320.035px 218.79px;" id="el9plhpbofmku" class="animable"></path><path d="M307.43,191.88a.52.52,0,0,1-.49-.37c-3.26-12.06-10-22-13.27-23.5a1.14,1.14,0,0,0-.85-.14.5.5,0,1,1-.41-.91,2,2,0,0,1,1.68.14c3.46,1.64,10.3,11.44,13.72,23.77,2.45,0,6.23-.33,7.15-.41,1.14-1.36,9.52-11.84,6.39-23.31a.49.49,0,0,1,.35-.61.5.5,0,0,1,.61.35c3.49,12.76-6.63,24.27-6.74,24.38a.46.46,0,0,1-.32.17C315.2,191.44,310.21,191.88,307.43,191.88Z" style="fill: rgb(64, 123, 255); transform-origin: 307.564px 179.202px;" id="el7b388qr7o45" class="animable"></path><path d="M324,198.94c-5.45-10.21-7.68-10.93-8.65-14.21a17,17,0,0,1,3.1-5c-.66-.19-2.08-.47-3-.64.1-.45.21-.89.31-1.32a9.54,9.54,0,0,0-3,.14l0-1a13,13,0,0,0-3.87-.25q.17.71.33,1.44c-1,.19-2.52.5-3.25.71a14.4,14.4,0,0,1,3.05,5.57c-2.94,5.05-14.36,37.51,4.22,40S329.44,209.16,324,198.94Z" style="fill: rgb(64, 123, 255); transform-origin: 315.384px 200.615px;" id="elym6c9s3k0c" class="animable"></path><g id="elbd6emg0pp8m"><path d="M324,198.94c-5.45-10.21-7.68-10.93-8.65-14.21a17,17,0,0,1,3.1-5c-.66-.19-2.08-.47-3-.64.1-.45.21-.89.31-1.32a9.54,9.54,0,0,0-3,.14l0-1a13,13,0,0,0-3.87-.25q.17.71.33,1.44c-1,.19-2.52.5-3.25.71a14.4,14.4,0,0,1,3.05,5.57c-2.94,5.05-14.36,37.51,4.22,40S329.44,209.16,324,198.94Z" style="fill: rgb(255, 255, 255); opacity: 0.4; transform-origin: 315.384px 200.615px;" class="animable"></path></g><path d="M308.26,183.41a6.29,6.29,0,0,0-.15,1.57c0,.37,1,.62,2.11.73s5.77.29,5.62-.23.23-1.23.25-1.67-1.85-.46-3.42-.4S308.57,182.85,308.26,183.41Z" style="fill: rgb(64, 123, 255); transform-origin: 312.099px 184.503px;" id="el5vpg64587ap" class="animable"></path><path d="M297.45,221h.92c.18,0,.32-.1.31-.21l-.43-4c0-.12-.17-.21-.36-.21H297c-.18,0-.32.09-.31.21l.43,4C297.1,220.92,297.26,221,297.45,221Z" style="fill: rgb(64, 123, 255); transform-origin: 297.685px 218.79px;" id="elt3hc2s1m1" class="animable"></path></g><defs>     <filter id="active" height="200%">         <feMorphology in="SourceAlpha" result="DILATED" operator="dilate" radius="2"></feMorphology>                <feFlood flood-color="#32DFEC" flood-opacity="1" result="PINK"></feFlood>        <feComposite in="PINK" in2="DILATED" operator="in" result="OUTLINE"></feComposite>        <feMerge>            <feMergeNode in="OUTLINE"></feMergeNode>            <feMergeNode in="SourceGraphic"></feMergeNode>        </feMerge>    </filter>    <filter id="hover" height="200%">        <feMorphology in="SourceAlpha" result="DILATED" operator="dilate" radius="2"></feMorphology>                <feFlood flood-color="#ff0000" flood-opacity="0.5" result="PINK"></feFlood>        <feComposite in="PINK" in2="DILATED" operator="in" result="OUTLINE"></feComposite>        <feMerge>            <feMergeNode in="OUTLINE"></feMergeNode>            <feMergeNode in="SourceGraphic"></feMergeNode>        </feMerge>            <feColorMatrix type="matrix" values="0   0   0   0   0                0   1   0   0   0                0   0   0   0   0                0   0   0   1   0 "></feColorMatrix>    </filter></defs></svg>
